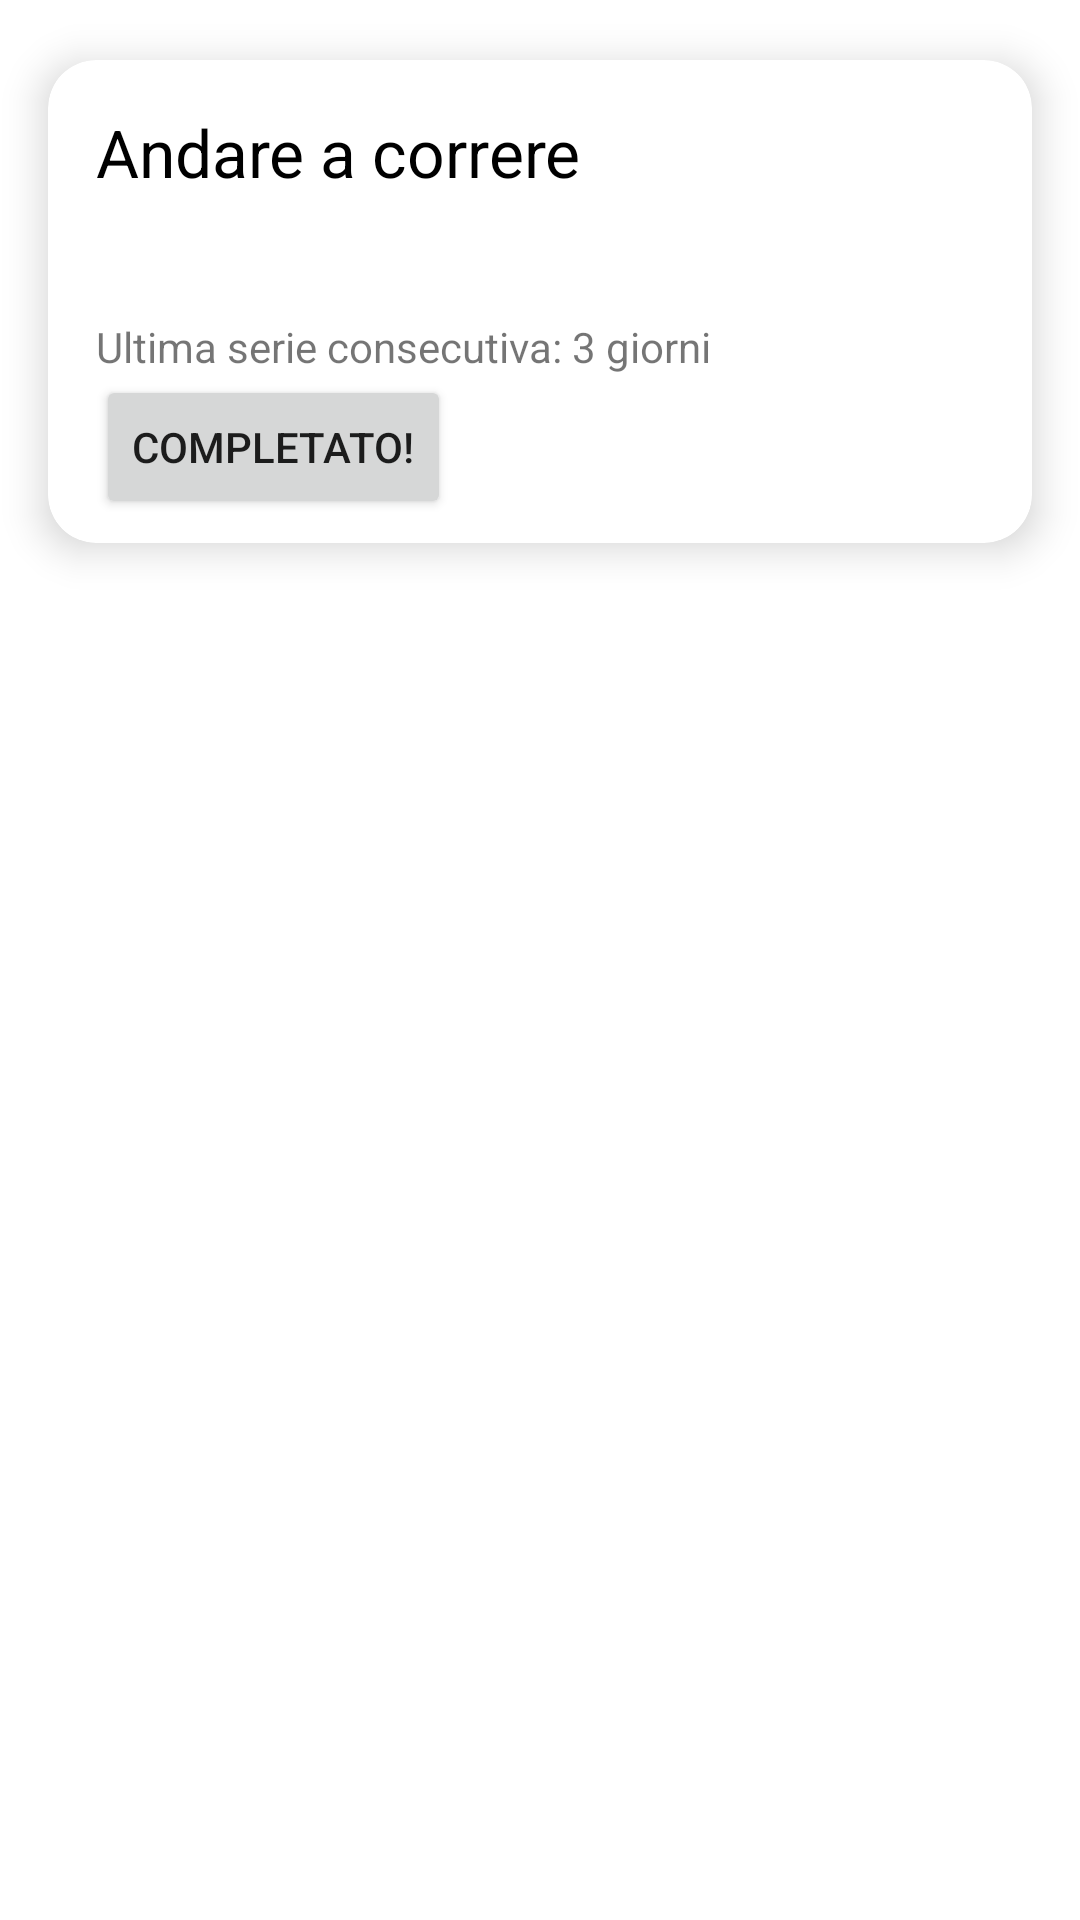

Layout XML and referenced resources for this Android screen:
<!-- AndroidManifest.xml: application theme AppTheme -->
<!-- res/layout/fragment_habit_cardview.xml -->
<?xml version="1.0" encoding="utf-8"?>
<FrameLayout xmlns:android="http://schemas.android.com/apk/res/android"
    xmlns:tools="http://schemas.android.com/tools"
    android:layout_width="match_parent"
    android:layout_height="wrap_content"
    android:paddingTop="20dp"
    android:clipToPadding="false"
    xmlns:app="http://schemas.android.com/apk/res-auto"
    tools:context=".fragment.HabitCardFragment">

    <androidx.cardview.widget.CardView
        android:layout_width="match_parent"
        android:layout_height="wrap_content"
        android:layout_marginHorizontal="16dp"
        android:layout_marginBottom="16dp"
        android:id="@+id/habitCardView"
        android:clickable="true"
        android:focusable="true"
        android:foreground="?android:selectableItemBackground"
        app:cardCornerRadius="16dp"
        app:cardElevation="8dp">

        <androidx.constraintlayout.widget.ConstraintLayout
            android:layout_width="match_parent"
            android:layout_height="match_parent">

            <com.google.android.material.textview.MaterialTextView
                android:id="@+id/habitCardTitle"
                android:layout_width="wrap_content"
                android:layout_height="wrap_content"
                android:layout_marginStart="16dp"
                android:layout_marginTop="16dp"
                android:text="Andare a correre"
                android:textColor="@color/blackColor"
                android:textSize="22sp"
                app:layout_constraintStart_toStartOf="parent"
                app:layout_constraintTop_toTopOf="parent" />

            <ImageView
                android:id="@+id/treeStatusImage"
                android:layout_width="70dp"
                android:layout_height="70dp"
                android:layout_marginTop="16dp"
                android:layout_marginEnd="16dp"
                app:layout_constraintEnd_toEndOf="parent"
                app:layout_constraintTop_toTopOf="parent"
                tools:srcCompat="@tools:sample/avatars" />

            <TextView
                android:id="@+id/streakLabel"
                android:layout_width="wrap_content"
                android:layout_height="wrap_content"
                android:layout_marginStart="16dp"
                android:text="Ultima serie consecutiva: 3 giorni"
                app:layout_constraintStart_toStartOf="parent"
                app:layout_constraintTop_toBottomOf="@+id/treeStatusImage" />

            <Button
                android:layout_width="wrap_content"
                android:layout_height="wrap_content"
                android:layout_marginStart="16dp"
                android:layout_marginBottom="8dp"
                android:text="Completato!"
                app:layout_constraintBottom_toBottomOf="parent"
                app:layout_constraintStart_toStartOf="parent"
                app:layout_constraintTop_toBottomOf="@+id/streakLabel" />

        </androidx.constraintlayout.widget.ConstraintLayout>

    </androidx.cardview.widget.CardView>

</FrameLayout>
<!-- resources referenced by this layout -->
<resources>
  <color name="blackColor">#000000</color>
  <style name="AppTheme" parent="Theme.MaterialComponents.DayNight.DarkActionBar">
  
          
          <item name="colorPrimary">@color/primaryColor</item>
          <item name="colorOnPrimary">@color/whiteColor</item>
  
          <item name="colorPrimaryDark">@color/primaryDarkColor</item>
          <item name="colorPrimaryVariant">@color/primaryLightColor</item>
  
          
          <item name="colorSecondary">@color/secondaryColor</item>
          <item name="colorOnSecondary">@color/whiteColor</item>
  
          
          <item name="colorAccent">@color/secondaryColor</item>
  
          
          <item name="colorSurface">@color/surfaceColor</item>
          <item name="colorOnSurface">@color/primaryTextColor</item>
  
          
          <item name="android:windowBackground">@color/surfaceColor</item>
  
          
          <item name="android:navigationBarColor">?attr/colorPrimary</item>
  
          
  
          <item name="colorError">@color/redColor</item>
          <item name="colorOnError">@color/onRedColor</item>
          <item name="errorTextColor">@color/onRedColor</item>
  
          <item name="iconTint">@color/whiteColor</item>
  
          <item name="snackbarStyle">@style/SproutSnackBar</item>
  
          <item name="android:windowAnimationStyle">@style/WindowAnimationTransition</item>
  
          <item name="android:windowActivityTransitions">true</item>
  
      </style>
  <color name="primaryColor">#43a048</color>
  <color name="whiteColor">#FFFFFF</color>
  <color name="primaryDarkColor">#00701c</color>
  <color name="primaryLightColor">#76d276</color>
  <color name="secondaryColor">#fdc210</color>
  <color name="surfaceColor">#FFFFFF</color>
  <color name="primaryTextColor">#000000</color>
  <color name="redColor">@color/design_default_color_error</color>
  <color name="onRedColor">@color/whiteColor</color>
  <style name="SproutSnackBar" parent="Widget.MaterialComponents.Snackbar">
          <item name="backgroundTint">@color/primaryDarkColor</item>
      </style>
  <style name="WindowAnimationTransition">
          <item name="android:windowEnterAnimation">@android:anim/fade_in</item>
          <item name="android:windowExitAnimation">@android:anim/fade_out</item>
      </style>
</resources>
